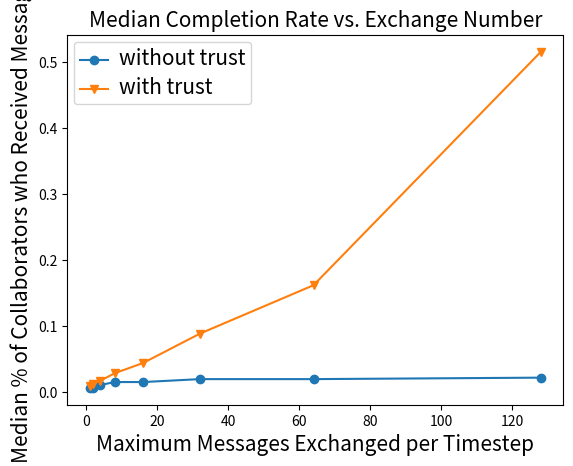

This figure's Python source:
import sys
import numpy as np
import matplotlib.mlab as mlab
import matplotlib.pyplot as plt
import csv
from pylab import *
import pylab as P

"""
This script reads in data from a csv file (current in the momosecpp/plotting/text.csv file).
It assumes that the first row contains the number of x, y pairs of data that there will be.
The second row is a list of values to be plotted in a histogram.
The rest of the rows are pairs of x and y coordinates for different lines, so that the even
numbered rows are x-coordinates, and the odd numbered rows are y-coordinates.
"""

f_size=15

fig1 = plt.figure()

sub = fig1.add_subplot(111)

x_data = [1, 2, 4, 8, 16, 32, 64, 128, 256, 512]

# median latency, no trust
y1 = [175, 59, 70, 57, 61, 53, 53, 65]

# median completion, no trust
y2 = [3, 3, 5, 7, 7, 9, 9, 10]
y2 = [y / 450.0 for y in y2]

# median latency, trust
y3 = [325, 227, 235, 262, 291, 300, 329, 319]

# median completion, trust
y4 = [4, 6, 8, 13, 20, 40, 73, 232]
y4 = [y / 450.0 for y in y4]


sub.plot(x_data[0:len(y2)], y2, '-o')
sub.plot(x_data[0:len(y4)], y4, '-v')

#sub.set_xlim(0, x_max)
#sub.set_ylim(0, 1)

leg = sub.legend(('without trust', 'with trust'), loc=2)
for t in leg.get_texts():
  t.set_fontsize(f_size)
 
sub.set_xlabel("Maximum Messages Exchanged per Timestep", fontsize=f_size)
sub.set_ylabel("Median % of Collaborators who Received Message", fontsize=f_size)
title("Median Completion Rate vs. Exchange Number", fontsize=f_size)

plt.show()
